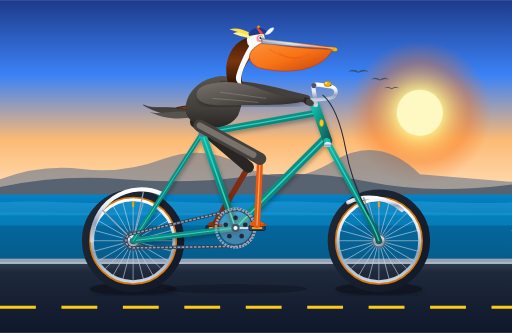
t = 0.00 s
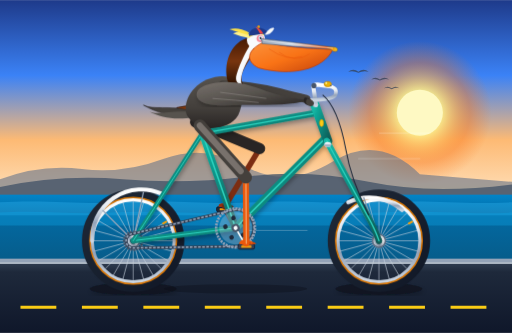
t = 0.30 s
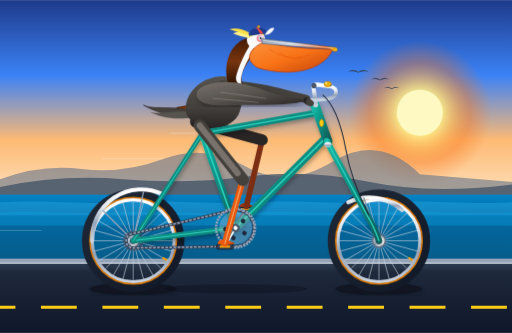
t = 0.60 s
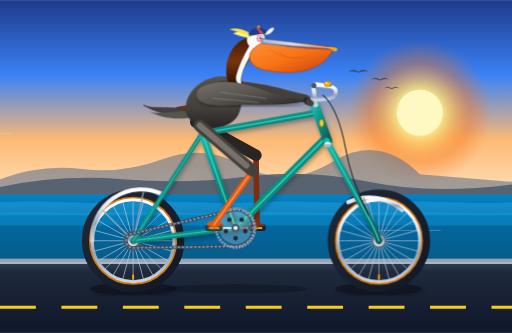
t = 0.90 s
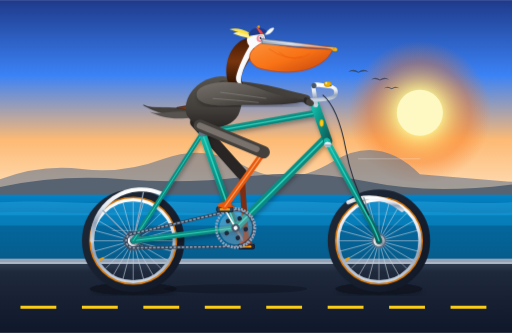
t = 1.20 s
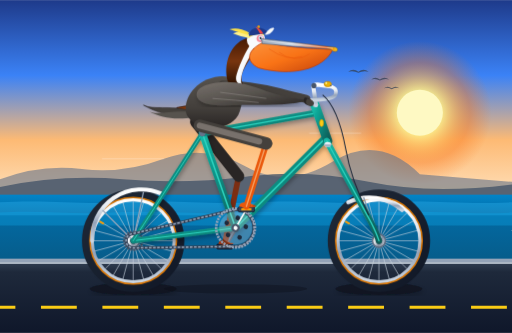
t = 1.50 s

The animated SVG that drew these frames (rendered in a browser with its animation timeline set to each time). Animation: 17 SMIL elements (animate=7,animateTransform=10); one cycle of 1.80 s, repeats indefinitely.

<svg xmlns="http://www.w3.org/2000/svg" viewBox="0 0 1000 650" width="100%" height="100%">
  <defs>
    <!-- Sky & Ocean Gradients -->
    <linearGradient id="skyGrad" x1="0" y1="0" x2="0" y2="1">
      <stop offset="0%" stop-color="#1e3a8a"/>
      <stop offset="35%" stop-color="#3b82f6"/>
      <stop offset="65%" stop-color="#fdba74"/>
      <stop offset="85%" stop-color="#fed7aa"/>
      <stop offset="100%" stop-color="#fef08a"/>
    </linearGradient>

    <radialGradient id="sunGlow" cx="50%" cy="50%" r="50%">
      <stop offset="0%" stop-color="#ffffff"/>
      <stop offset="30%" stop-color="#fef08a" stop-opacity="0.9"/>
      <stop offset="70%" stop-color="#f97316" stop-opacity="0.4"/>
      <stop offset="100%" stop-color="#f97316" stop-opacity="0"/>
    </radialGradient>

    <linearGradient id="oceanGrad" x1="0" y1="0" x2="0" y2="1">
      <stop offset="0%" stop-color="#0284c7"/>
      <stop offset="30%" stop-color="#0369a1"/>
      <stop offset="100%" stop-color="#075985"/>
    </linearGradient>

    <linearGradient id="asphaltGrad" x1="0" y1="0" x2="0" y2="1">
      <stop offset="0%" stop-color="#334155"/>
      <stop offset="15%" stop-color="#1e293b"/>
      <stop offset="100%" stop-color="#0f172a"/>
    </linearGradient>

    <!-- Bicycle Frame Gradients -->
    <linearGradient id="frameTeal" x1="0" y1="0" x2="1" y2="1">
      <stop offset="0%" stop-color="#14b8a6"/>
      <stop offset="40%" stop-color="#0d9488"/>
      <stop offset="100%" stop-color="#115e59"/>
    </linearGradient>

    <linearGradient id="chromeGrad" x1="0" y1="0" x2="0" y2="1">
      <stop offset="0%" stop-color="#ffffff"/>
      <stop offset="35%" stop-color="#e2e8f0"/>
      <stop offset="65%" stop-color="#94a3b8"/>
      <stop offset="100%" stop-color="#cbd5e1"/>
    </linearGradient>

    <linearGradient id="leatherGrad" x1="0" y1="0" x2="1" y2="1">
      <stop offset="0%" stop-color="#92400e"/>
      <stop offset="45%" stop-color="#78350f"/>
      <stop offset="100%" stop-color="#451a03"/>
    </linearGradient>

    <!-- Pelican Plumage & Anatomy Gradients -->
    <linearGradient id="pouchGrad" x1="0" y1="0" x2="1" y2="1">
      <stop offset="0%" stop-color="#fb923c"/>
      <stop offset="50%" stop-color="#f97316"/>
      <stop offset="100%" stop-color="#c2410c"/>
    </linearGradient>

    <linearGradient id="billHorn" x1="0" y1="0" x2="1" y2="0">
      <stop offset="0%" stop-color="#94a3b8"/>
      <stop offset="40%" stop-color="#cbd5e1"/>
      <stop offset="85%" stop-color="#ea580c"/>
      <stop offset="100%" stop-color="#facc15"/>
    </linearGradient>

    <linearGradient id="pelicanBody" x1="0" y1="0" x2="0" y2="1">
      <stop offset="0%" stop-color="#57534e"/>
      <stop offset="60%" stop-color="#44403c"/>
      <stop offset="100%" stop-color="#292524"/>
    </linearGradient>

    <linearGradient id="pelicanChestnut" x1="0" y1="0" x2="0" y2="1">
      <stop offset="0%" stop-color="#451a03"/>
      <stop offset="50%" stop-color="#78350f"/>
      <stop offset="100%" stop-color="#2d1202"/>
    </linearGradient>

    <linearGradient id="wingLayer" x1="0" y1="0" x2="1" y2="1">
      <stop offset="0%" stop-color="#78716c"/>
      <stop offset="50%" stop-color="#57534e"/>
      <stop offset="100%" stop-color="#292524"/>
    </linearGradient>

    <linearGradient id="tireRubber" x1="0" y1="0" x2="1" y2="1">
      <stop offset="0%" stop-color="#1f2937"/>
      <stop offset="100%" stop-color="#111827"/>
    </linearGradient>

    <!-- Filter for subtle drop shadows -->
    <filter id="shadow" x="-5%" y="-5%" width="110%" height="110%">
      <feDropShadow dx="2" dy="5" stdDeviation="4" flood-opacity="0.3"/>
    </filter>
  </defs>

  <!-- ==================== BACKGROUND SCENERY ==================== -->
  <!-- Sky -->
  <rect x="0" y="0" width="1000" height="420" fill="url(#skyGrad)"/>

  <!-- Pacific Sun -->
  <circle cx="820" cy="220" r="140" fill="url(#sunGlow)"/>
  <circle cx="820" cy="220" r="45" fill="#fef9c3"/>

  <!-- Distant Coastal Cliffs (Big Sur style) -->
  <path d="M 0 350 Q 80 320, 160 330 T 320 310 T 480 325 T 650 315 T 820 340 L 1000 355 L 1000 400 L 0 400 Z" fill="#64748b" opacity="0.6"/>
  <path d="M 0 365 Q 120 340, 240 350 T 480 345 T 720 355 T 1000 360 L 1000 400 L 0 400 Z" fill="#475569" opacity="0.8"/>

  <!-- Distant Flying Brown Pelicans in V-formation -->
  <g fill="#334155" opacity="0.75">
    <path d="M 680 140 Q 690 132, 700 140 Q 710 132, 720 140 Q 710 137, 700 142 Q 690 137, 680 140 Z"/>
    <path d="M 725 155 Q 733 148, 742 155 Q 751 148, 760 155 Q 751 152, 742 157 Q 733 152, 725 155 Z"/>
    <path d="M 750 172 Q 757 166, 765 172 Q 773 166, 780 172 Q 773 170, 765 174 Q 757 170, 750 172 Z"/>
  </g>

  <!-- Ocean Waves -->
  <rect x="0" y="380" width="1000" height="150" fill="url(#oceanGrad)"/>
  <path d="M 0 395 C 100 390, 150 400, 250 395 C 350 390, 400 400, 500 395 C 600 390, 650 400, 750 395 C 850 390, 900 400, 1000 395 L 1000 420 L 0 420 Z" fill="#38bdf8" opacity="0.3"/>
  <path d="M 0 415 C 80 410, 140 420, 220 415 C 320 410, 380 420, 480 415 C 580 410, 640 420, 740 415 C 840 410, 920 420, 1000 415 L 1000 440 L 0 440 Z" fill="#0ea5e9" opacity="0.35"/>

  <!-- Coastal Highway Roadbed -->
  <rect x="0" y="510" width="1000" height="140" fill="url(#asphaltGrad)"/>
  <!-- Shoulder and curb -->
  <rect x="0" y="505" width="1000" height="7" fill="#94a3b8"/>
  <rect x="0" y="512" width="1000" height="3" fill="#cbd5e1"/>

  <!-- Animated Highway Dash Lines (speed illusion) -->
  <g>
    <line x1="0" y1="600" x2="1200" y2="600" stroke="#facc15" stroke-width="6" stroke-dasharray="70 50">
      <animateTransform attributeName="transform" type="translate" from="0 0" to="-120 0" dur="0.45s" repeatCount="indefinite"/>
    </line>
    <!-- Wind speed streaks in air -->
    <g stroke="#ffffff" stroke-width="2" stroke-linecap="round" opacity="0.25">
      <line x1="950" y1="260" x2="1050" y2="260">
        <animateTransform attributeName="transform" type="translate" from="200 0" to="-1300 0" dur="1.1s" repeatCount="indefinite"/>
      </line>
      <line x1="900" y1="310" x2="1020" y2="310">
        <animateTransform attributeName="transform" type="translate" from="300 0" to="-1200 0" dur="0.9s" repeatCount="indefinite"/>
      </line>
      <line x1="850" y1="450" x2="970" y2="450">
        <animateTransform attributeName="transform" type="translate" from="150 0" to="-1150 0" dur="0.75s" repeatCount="indefinite"/>
      </line>
    </g>
  </g>

  <!-- Ground Shadows under Wheels -->
  <ellipse cx="260" cy="564" rx="85" ry="12" fill="#090d16" opacity="0.6" filter="url(#shadow)"/>
  <ellipse cx="740" cy="564" rx="85" ry="12" fill="#090d16" opacity="0.6" filter="url(#shadow)"/>
  <ellipse cx="460" cy="564" rx="140" ry="9" fill="#090d16" opacity="0.35"/>


  <!-- ==================== BACKGROUND BICYCLE LAYER ==================== -->
  <!-- Left/Far Pedal & Crank Arm (180 deg out of phase from right side) -->
  <!-- Bottom Bracket at (460, 445), Crank Length 42 -->
  <g>
    <animateTransform attributeName="transform" type="rotate"
      from="180 460 445" to="540 460 445"
      dur="1.8s" repeatCount="indefinite"/>
    <!-- Left Crank Arm (pointing opposite) -->
    <line x1="460" y1="445" x2="502" y2="445" stroke="#475569" stroke-width="9" stroke-linecap="round"/>
    <line x1="460" y1="445" x2="502" y2="445" stroke="#64748b" stroke-width="4" stroke-linecap="round"/>

    <!-- Left Pedal (Counter-rotating to stay level) -->
    <g transform="translate(502, 445)">
      <g>
        <animateTransform attributeName="transform" type="rotate"
          from="-180 0 0" to="-540 0 0"
          dur="1.8s" repeatCount="indefinite"/>
        <!-- Pedal platform -->
        <rect x="-16" y="-5" width="32" height="10" rx="3" fill="#1e293b" stroke="#0f172a" stroke-width="1.5"/>
        <rect x="-10" y="-2" width="20" height="4" fill="#f59e0b" rx="1"/>
        <!-- Background Webbed Foot on Far Pedal -->
        <path d="M -12 -5 C -14 -16, 8 -12, 14 -5 C 10 -4, -4 -4, -12 -5 Z" fill="#9a3412"/>
        <path d="M -6 -5 L 18 -5 L 14 -8 L 8 -5 L 6 -9 L 0 -5 Z" fill="#7c2d12"/>
      </g>
    </g>
  </g>

  <!-- Left/Background Leg (Pedaling in synchrony, 180° phase shifted) -->
  <g>
    <!-- Background Shin/Ankle -->
    <path stroke="#7c2d12" stroke-width="11" stroke-linecap="round" stroke-linejoin="round" fill="none">
      <animate attributeName="d" dur="1.8s" repeatCount="indefinite"
        values="
          M 382 238 L 485 326 L 418 439;
          M 382 238 L 497 309 L 424 418;
          M 382 238 L 507 290 L 439 403;
          M 382 238 L 512 275 L 460 397;
          M 382 238 L 512 273 L 481 403;
          M 382 238 L 509 284 L 496 418;
          M 382 238 L 500 303 L 502 439;
          M 382 238 L 486 324 L 496 460;
          M 382 238 L 472 339 L 481 475;
          M 382 238 L 464 346 L 460 481;
          M 382 238 L 466 344 L 439 475;
          M 382 238 L 474 337 L 424 460;
          M 382 238 L 485 326 L 418 439
        "/>
    </path>
    <!-- Background Feathered Thigh -->
    <path stroke="#292524" stroke-width="22" stroke-linecap="round" fill="none">
      <animate attributeName="d" dur="1.8s" repeatCount="indefinite"
        values="
          M 382 238 L 485 326;
          M 382 238 L 497 309;
          M 382 238 L 507 290;
          M 382 238 L 512 275;
          M 382 238 L 512 273;
          M 382 238 L 509 284;
          M 382 238 L 500 303;
          M 382 238 L 486 324;
          M 382 238 L 472 339;
          M 382 238 L 464 346;
          M 382 238 L 466 344;
          M 382 238 L 474 337;
          M 382 238 L 485 326
        "/>
    </path>
  </g>


  <!-- ==================== WHEELS (ROTATING AROUND AXLES) ==================== -->

  <!-- REAR WHEEL (Center: 260, 470) -->
  <g id="rear-wheel">
    <!-- Non-rotating tire background -->
    <circle cx="260" cy="470" r="92" fill="none" stroke="url(#tireRubber)" stroke-width="16"/>
    <!-- Vintage Gumwall / Tanwall ring -->
    <circle cx="260" cy="470" r="84" fill="none" stroke="#d97706" stroke-width="4"/>
    <!-- Aluminum Rim -->
    <circle cx="260" cy="470" r="80" fill="none" stroke="url(#chromeGrad)" stroke-width="6"/>

    <!-- Continuously Rotating Spokes and Hub -->
    <g>
      <animateTransform attributeName="transform" type="rotate"
        from="0 260 470" to="360 260 470"
        dur="1.8s" repeatCount="indefinite"/>

      <!-- 24 Radial/Cross Spokes -->
      <g stroke="#cbd5e1" stroke-width="1.3" opacity="0.85">
        <line x1="260" y1="392" x2="260" y2="548"/>
        <line x1="182" y1="470" x2="338" y2="470"/>
        <line x1="205" y1="415" x2="315" y2="525"/>
        <line x1="205" y1="525" x2="315" y2="415"/>

        <line x1="260" y1="392" x2="260" y2="548" transform="rotate(15 260 470)"/>
        <line x1="182" y1="470" x2="338" y2="470" transform="rotate(15 260 470)"/>
        <line x1="205" y1="415" x2="315" y2="525" transform="rotate(15 260 470)"/>
        <line x1="205" y1="525" x2="315" y2="415" transform="rotate(15 260 470)"/>

        <line x1="260" y1="392" x2="260" y2="548" transform="rotate(30 260 470)"/>
        <line x1="182" y1="470" x2="338" y2="470" transform="rotate(30 260 470)"/>
        <line x1="205" y1="415" x2="315" y2="525" transform="rotate(30 260 470)"/>
        <line x1="205" y1="525" x2="315" y2="415" transform="rotate(30 260 470)"/>
      </g>

      <!-- Valve Stem on Rim -->
      <rect x="258" y="394" width="4" height="10" fill="#f59e0b" rx="1"/>
      <!-- Hub Shell & Flange -->
      <circle cx="260" cy="470" r="14" fill="#64748b"/>
      <circle cx="260" cy="470" r="11" fill="url(#chromeGrad)"/>
    </g>

    <!-- Rear Cog / Sprocket & Axle Nut -->
    <circle cx="260" cy="470" r="18" fill="none" stroke="#475569" stroke-width="4" stroke-dasharray="4 2"/>
    <circle cx="260" cy="470" r="6" fill="#1e293b"/>
    <circle cx="260" cy="470" r="3" fill="#cbd5e1"/>
  </g>

  <!-- FRONT WHEEL (Center: 740, 470) -->
  <g id="front-wheel">
    <!-- Non-rotating tire background -->
    <circle cx="740" cy="470" r="92" fill="none" stroke="url(#tireRubber)" stroke-width="16"/>
    <!-- Tanwall ring -->
    <circle cx="740" cy="470" r="84" fill="none" stroke="#d97706" stroke-width="4"/>
    <!-- Aluminum Rim -->
    <circle cx="740" cy="470" r="80" fill="none" stroke="url(#chromeGrad)" stroke-width="6"/>

    <!-- Continuously Rotating Spokes and Hub -->
    <g>
      <animateTransform attributeName="transform" type="rotate"
        from="0 740 470" to="360 740 470"
        dur="1.8s" repeatCount="indefinite"/>

      <!-- 24 Radial/Cross Spokes -->
      <g stroke="#cbd5e1" stroke-width="1.3" opacity="0.85">
        <line x1="740" y1="392" x2="740" y2="548"/>
        <line x1="662" y1="470" x2="818" y2="470"/>
        <line x1="685" y1="415" x2="795" y2="525"/>
        <line x1="685" y1="525" x2="795" y2="415"/>

        <line x1="740" y1="392" x2="740" y2="548" transform="rotate(15 740 470)"/>
        <line x1="662" y1="470" x2="818" y2="470" transform="rotate(15 740 470)"/>
        <line x1="685" y1="415" x2="795" y2="525" transform="rotate(15 740 470)"/>
        <line x1="685" y1="525" x2="795" y2="415" transform="rotate(15 740 470)"/>

        <line x1="740" y1="392" x2="740" y2="548" transform="rotate(30 740 470)"/>
        <line x1="662" y1="470" x2="818" y2="470" transform="rotate(30 740 470)"/>
        <line x1="685" y1="415" x2="795" y2="525" transform="rotate(30 740 470)"/>
        <line x1="685" y1="525" x2="795" y2="415" transform="rotate(30 740 470)"/>
      </g>

      <!-- Valve Stem on Rim -->
      <rect x="738" y="394" width="4" height="10" fill="#f59e0b" rx="1"/>
      <!-- Hub Shell & Flange -->
      <circle cx="740" cy="470" r="14" fill="#64748b"/>
      <circle cx="740" cy="470" r="11" fill="url(#chromeGrad)"/>
    </g>

    <!-- Front Axle Nut -->
    <circle cx="740" cy="470" r="6" fill="#1e293b"/>
    <circle cx="740" cy="470" r="3" fill="#cbd5e1"/>
  </g>


  <!-- ==================== BICYCLE FRAME & DRIVETRAIN ==================== -->
  <!-- Vintage Chrome Mudguards / Fenders -->
  <path d="M 180 470 A 96 96 0 0 1 315 378" fill="none" stroke="url(#chromeGrad)" stroke-width="8" stroke-linecap="round"/>
  <!-- Fender Stays Rear -->
  <line x1="260" y1="470" x2="200" y2="410" stroke="#94a3b8" stroke-width="2.5"/>
  <line x1="260" y1="470" x2="280" y2="375" stroke="#94a3b8" stroke-width="2.5"/>

  <path d="M 680 395 A 96 96 0 0 1 785 410" fill="none" stroke="url(#chromeGrad)" stroke-width="8" stroke-linecap="round"/>
  <!-- Fender Stays Front -->
  <line x1="740" y1="470" x2="710" y2="385" stroke="#94a3b8" stroke-width="2.5"/>

  <!-- Bicycle Frame Tubes (Classic Diamond Geometry) -->
  <g id="bicycle-frame" filter="url(#shadow)">
    <!-- Rear Dropouts to BB: Chainstays -->
    <line x1="260" y1="470" x2="460" y2="445" stroke="url(#frameTeal)" stroke-width="11" stroke-linecap="round"/>
    <line x1="260" y1="470" x2="460" y2="445" stroke="#2dd4bf" stroke-width="2" stroke-linecap="round"/>

    <!-- Rear Dropouts to Seat Lug: Seatstays -->
    <line x1="260" y1="470" x2="395" y2="260" stroke="url(#frameTeal)" stroke-width="9" stroke-linecap="round"/>
    <line x1="260" y1="470" x2="395" y2="260" stroke="#2dd4bf" stroke-width="1.8" stroke-linecap="round"/>

    <!-- Bottom Bracket to Seat Lug: Seat Tube -->
    <line x1="460" y1="445" x2="395" y2="260" stroke="url(#frameTeal)" stroke-width="14" stroke-linecap="round"/>
    <line x1="460" y1="445" x2="395" y2="260" stroke="#2dd4bf" stroke-width="3" stroke-linecap="round"/>

    <!-- Bottom Bracket to Head Tube: Down Tube -->
    <line x1="460" y1="445" x2="635" y2="270" stroke="url(#frameTeal)" stroke-width="15" stroke-linecap="round"/>
    <line x1="460" y1="445" x2="635" y2="270" stroke="#2dd4bf" stroke-width="3" stroke-linecap="round"/>

    <!-- Seat Lug to Head Tube: Top Tube -->
    <line x1="395" y1="260" x2="620" y2="220" stroke="url(#frameTeal)" stroke-width="13" stroke-linecap="round"/>
    <line x1="395" y1="260" x2="620" y2="220" stroke="#2dd4bf" stroke-width="2.5" stroke-linecap="round"/>

    <!-- Head Tube -->
    <line x1="615" y1="205" x2="640" y2="275" stroke="url(#frameTeal)" stroke-width="18" stroke-linecap="round"/>
    <!-- Chrome Headset Lugs & Vintage Brass Head Badge -->
    <rect x="611" y="202" width="10" height="6" fill="url(#chromeGrad)" rx="2"/>
    <rect x="634" y="272" width="10" height="6" fill="url(#chromeGrad)" rx="2"/>
    <ellipse cx="628" cy="240" rx="4" ry="7" fill="#facc15" stroke="#ca8a04" stroke-width="1"/>

    <!-- Front Fork (Curved crown to front axle) -->
    <path d="M 638 275 L 725 435 Q 735 455, 740 470" fill="none" stroke="url(#frameTeal)" stroke-width="12" stroke-linecap="round"/>
    <path d="M 638 275 L 725 435 Q 735 455, 740 470" fill="none" stroke="#2dd4bf" stroke-width="2.5" stroke-linecap="round"/>
    <!-- Fork Crown Chrome Cap -->
    <ellipse cx="640" cy="282" rx="7" ry="5" fill="url(#chromeGrad)"/>
  </g>

  <!-- Bicycle Chain & Drive System -->
  <g id="drive-chain">
    <!-- Chain loops from chainring (460, 445) to rear cog (260, 470) -->
    <path d="M 460 409 L 260 456 A 14 14 0 0 0 260 484 L 460 481 A 36 36 0 0 0 460 409 Z"
          fill="none" stroke="#334155" stroke-width="6"/>
    <path d="M 460 409 L 260 456 A 14 14 0 0 0 260 484 L 460 481 A 36 36 0 0 0 460 409 Z"
          fill="none" stroke="#94a3b8" stroke-width="3" stroke-dasharray="5 3"/>
  </g>

  <!-- Seatpost & Vintage Brooks-Style Leather Saddle -->
  <g id="saddle-assembly">
    <!-- Chrome Seatpost with clamp bolt -->
    <line x1="395" y1="260" x2="385" y2="215" stroke="url(#chromeGrad)" stroke-width="9" stroke-linecap="round"/>
    <circle cx="395" cy="260" r="6" fill="#64748b"/>
    <!-- Saddle Springs -->
    <circle cx="360" cy="216" r="6" fill="none" stroke="#94a3b8" stroke-width="3"/>
    <circle cx="370" cy="216" r="6" fill="none" stroke="#94a3b8" stroke-width="3"/>
    <!-- Leather Saddle Body -->
    <path d="M 345 210 Q 365 204, 385 208 Q 405 210, 420 215 Q 405 224, 380 222 Q 350 222, 345 210 Z" fill="url(#leatherGrad)" stroke="#270e02" stroke-width="1.5"/>
    <!-- Copper Rivets on saddle cantle -->
    <circle cx="350" cy="213" r="1.5" fill="#f59e0b"/>
    <circle cx="356" cy="215" r="1.5" fill="#f59e0b"/>
    <circle cx="363" cy="216" r="1.5" fill="#f59e0b"/>
  </g>

  <!-- Handlebar Stem & Swept Cruiser Bars -->
  <g id="cockpit">
    <!-- Quill Stem -->
    <path d="M 617 205 L 612 170 Q 612 165, 620 165 L 642 168" fill="none" stroke="url(#chromeGrad)" stroke-width="8" stroke-linecap="round"/>
    <circle cx="613" cy="167" r="5" fill="#475569"/>
    <!-- Swept Cruiser Handlebars -->
    <path d="M 642 168 Q 660 170, 655 185 Q 650 195, 605 195" fill="none" stroke="url(#chromeGrad)" stroke-width="7" stroke-linecap="round"/>
    <!-- Hand Grip (Leather Wrapped) -->
    <path d="M 622 195 L 595 195" stroke="url(#leatherGrad)" stroke-width="9" stroke-linecap="round"/>
    <!-- Vintage Brass Bicycle Bell -->
    <ellipse cx="640" cy="164" rx="7" ry="5" fill="#eab308" stroke="#ca8a04" stroke-width="1.5"/>
    <circle cx="637" cy="162" r="2" fill="#fef08a"/>
    <circle cx="646" cy="167" r="1.5" fill="#475569"/>
    <!-- Front Brake Cable -->
    <path d="M 630 185 Q 660 210, 675 290 Q 685 350, 720 420" fill="none" stroke="#1e293b" stroke-width="2"/>
  </g>


  <!-- ==================== THE PELICAN (SEATED & CYCLING) ==================== -->
  <g id="pelican-character">
    <!-- Tail Feathers (Resting behind saddle) -->
    <g id="tail-feathers">
      <path d="M 370 215 C 330 205, 300 215, 280 205 C 305 220, 335 228, 375 225 Z" fill="#44403c" stroke="#292524" stroke-width="1"/>
      <path d="M 365 218 C 335 215, 310 225, 292 218 C 315 230, 345 235, 380 228 Z" fill="#57534e"/>
    </g>

    <!-- Main Body & Plump Torso -->
    <path d="M 365 225 C 355 200, 375 160, 420 150 C 465 140, 485 180, 465 225 C 445 260, 380 255, 365 225 Z" fill="url(#pelicanBody)"/>

    <!-- Left Wing / Arm (Reaching forward to Handlebar Grip) -->
    <path d="M 435 165 Q 485 165, 545 180 Q 575 188, 598 193" fill="none" stroke="#44403c" stroke-width="16" stroke-linecap="round"/>

    <!-- Neck with Signature California Brown Pelican Breeding Plumage -->
    <!-- S-curved Graceful Neck -->
    <path d="M 445 160 C 435 125, 450 85, 480 75 C 500 70, 510 80, 495 105 C 480 128, 465 145, 475 165 Z" fill="url(#pelicanChestnut)"/>
    <!-- Pure White Lateral Neck Stripe -->
    <path d="M 490 85 C 480 100, 470 120, 462 145 C 458 158, 465 165, 472 165 C 468 152, 474 135, 485 115 C 495 98, 498 90, 490 85 Z" fill="#f8fafc"/>

    <!-- Pelican Head & Pale Yellow Crest -->
    <!-- Head Base -->
    <circle cx="500" cy="78" r="18" fill="#f8fafc"/>
    <!-- Yellow Crown Feathers (California Adult) -->
    <path d="M 485 75 C 485 60, 505 55, 518 70 C 510 65, 495 65, 485 75 Z" fill="#fde047"/>
    <!-- Crest Feathers Blowing in Wind -->
    <path d="M 488 68 Q 470 58, 455 65 Q 472 72, 486 74 Z" fill="#fef08a"/>
    <path d="M 486 63 Q 465 52, 448 57 Q 468 64, 484 68 Z" fill="#fde047"/>

    <!-- Jaunty Vintage Cycling Cap with Flipped-Up Brim -->
    <g id="cycling-cap">
      <!-- Cap Dome (Deep Navy) -->
      <path d="M 486 70 C 486 52, 512 48, 524 64 Z" fill="#1e3a8a"/>
      <!-- Red Racing Stripe -->
      <path d="M 498 52 Q 508 55, 514 65 L 508 66 Q 502 55, 498 52 Z" fill="#ef4444"/>
      <!-- Flipped-Up White Cap Brim -->
      <path d="M 518 67 C 522 58, 532 52, 535 55 C 532 63, 525 68, 518 67 Z" fill="#f8fafc" stroke="#e2e8f0" stroke-width="1"/>
      <circle cx="505" cy="52" r="2.5" fill="#f59e0b"/>
    </g>

    <!-- Eye & Facial Skin -->
    <!-- Pinkish orbital bare skin -->
    <circle cx="508" cy="75" r="7" fill="#fb7185" opacity="0.8"/>
    <!-- Silvery Light Eye -->
    <circle cx="509" cy="74" r="4.5" fill="#e0f2fe"/>
    <circle cx="509" cy="74" r="2.2" fill="#0f172a"/>
    <circle cx="510" cy="73" r="1" fill="#ffffff"/>

    <!-- Giant Pouch & Bill (Dynamic aerodynamic pouch with slight flutter) -->
    <!-- Large Gular Throat Pouch -->
    <path fill="url(#pouchGrad)" stroke="#c2410c" stroke-width="1.5">
      <animate attributeName="d" dur="1.8s" repeatCount="indefinite"
        values="
          M 515 82 Q 570 95, 650 96 C 630 135, 570 148, 505 132 C 480 120, 480 98, 515 82 Z;
          M 515 82 Q 570 95, 650 96 C 632 139, 568 152, 505 133 C 480 120, 480 98, 515 82 Z;
          M 515 82 Q 570 95, 650 96 C 630 135, 570 148, 505 132 C 480 120, 480 98, 515 82 Z
        "/>
    </path>
    <!-- Pouch Muscle Striations -->
    <path d="M 525 95 Q 560 120, 590 110" fill="none" stroke="#ea580c" stroke-width="1.5" opacity="0.6"/>
    <path d="M 545 102 Q 575 125, 605 105" fill="none" stroke="#ea580c" stroke-width="1.5" opacity="0.6"/>

    <!-- Long Maxilla (Upper Bill) with Hooked Nail Tip -->
    <path d="M 510 75 L 655 92 Q 662 95, 658 100 Q 652 103, 645 96 L 512 85 Z" fill="url(#billHorn)" stroke="#475569" stroke-width="1"/>
    <!-- Bill Center Ridge Line -->
    <line x1="514" y1="79" x2="650" y2="94" stroke="#ffffff" stroke-width="1.2" opacity="0.8"/>

    <!-- Right Wing (Draped gracefully, primary feathers gripping handlebar) -->
    <g id="foreground-wing">
      <!-- Upper Wing Arch -->
      <path d="M 405 165 C 440 155, 475 160, 520 178 C 555 190, 580 193, 602 195 C 575 205, 530 205, 485 205 C 440 205, 395 210, 385 190 C 380 175, 395 168, 405 165 Z" fill="url(#wingLayer)" filter="url(#shadow)"/>
      <!-- Feathers Texture / Layering -->
      <path d="M 430 180 Q 470 185, 520 192" fill="none" stroke="#a8a29e" stroke-width="1.5" opacity="0.5"/>
      <path d="M 415 192 Q 460 195, 505 200" fill="none" stroke="#a8a29e" stroke-width="1.5" opacity="0.5"/>
      <!-- Primary Feather Wingtips Curled Confidently around Handlebar Grip -->
      <path d="M 595 190 C 608 190, 614 202, 604 205 C 596 206, 590 198, 595 190 Z" fill="#292524"/>
      <path d="M 600 192 C 612 193, 618 204, 608 207 C 600 208, 594 200, 600 192 Z" fill="#44403c"/>
    </g>
  </g>


  <!-- ==================== FOREGROUND ROTATING DRIVETRAIN & LEGS ==================== -->

  <!-- Bottom Bracket Chainring (Rotates with Crank) -->
  <g>
    <animateTransform attributeName="transform" type="rotate"
      from="0 460 445" to="360 460 445"
      dur="1.8s" repeatCount="indefinite"/>

    <!-- Vintage 52T Chainring & 5-Arm Spider -->
    <circle cx="460" cy="445" r="38" fill="none" stroke="#94a3b8" stroke-width="5" stroke-dasharray="4 2"/>
    <circle cx="460" cy="445" r="32" fill="#cbd5e1" opacity="0.3"/>
    <!-- 5-Bolt Spider Cutouts -->
    <circle cx="460" cy="425" r="4.5" fill="#1e293b"/>
    <circle cx="479" cy="439" r="4.5" fill="#1e293b"/>
    <circle cx="472" cy="461" r="4.5" fill="#1e293b"/>
    <circle cx="448" cy="461" r="4.5" fill="#1e293b"/>
    <circle cx="441" cy="439" r="4.5" fill="#1e293b"/>

    <!-- Foreground Crank Arm (Radius 42, pointing at 0 deg initially) -->
    <line x1="460" y1="445" x2="502" y2="445" stroke="url(#chromeGrad)" stroke-width="10" stroke-linecap="round"/>
    <line x1="460" y1="445" x2="502" y2="445" stroke="#ffffff" stroke-width="3" stroke-linecap="round"/>
    <circle cx="460" cy="445" r="8" fill="#475569"/>
    <circle cx="460" cy="445" r="4" fill="#f8fafc"/>

    <!-- Foreground Pedal Assembly (Counter-rotating to stay strictly level) -->
    <g transform="translate(502, 445)">
      <g>
        <animateTransform attributeName="transform" type="rotate"
          from="0 0 0" to="-360 0 0"
          dur="1.8s" repeatCount="indefinite"/>

        <!-- Pedal Body -->
        <rect x="-16" y="-5" width="32" height="10" rx="3" fill="#334155" stroke="#0f172a" stroke-width="1.5"/>
        <rect x="-10" y="-2" width="20" height="4" fill="#f59e0b" rx="1"/> <!-- Reflector -->

        <!-- Webbed Pelican Foot (Firmly planted on pedal at all angles) -->
        <g id="pelican-foot-front">
          <!-- Totipalmate Webbed Bird Foot -->
          <path d="M -14 -5 C -15 -18, 10 -15, 18 -5 C 12 -3, -4 -3, -14 -5 Z" fill="#ea580c"/>
          <!-- Toes & Claws Gripping Front of Pedal -->
          <path d="M -8 -5 L 20 -5 L 15 -9 L 9 -5 L 7 -10 L 1 -5 Z" fill="#c2410c"/>
          <circle cx="-6" cy="-6" r="3" fill="#ea580c"/> <!-- Ankle knuckle -->
        </g>
      </g>
    </g>
  </g>

  <!-- Right/Foreground Leg (Inverse Kinematics: Synchronized Pedaling) -->
  <!-- Hip Joint fixed at (390, 245), Knee flexes, Ankle follows pedal spindle -->
  <g id="foreground-leg">
    <!-- Bare Scaled Tarsus (Shin/Ankle) -->
    <path stroke="#ea580c" stroke-width="12" stroke-linecap="round" stroke-linejoin="round" fill="none">
      <animate attributeName="d" dur="1.8s" repeatCount="indefinite"
        values="
          M 390 245 L 508 310 L 502 439;
          M 390 245 L 494 331 L 496 460;
          M 390 245 L 480 346 L 481 475;
          M 390 245 L 472 353 L 460 481;
          M 390 245 L 474 351 L 439 475;
          M 390 245 L 482 344 L 424 460;
          M 390 245 L 493 333 L 418 439;
          M 390 245 L 505 316 L 424 418;
          M 390 245 L 515 297 L 439 403;
          M 390 245 L 520 282 L 460 397;
          M 390 245 L 520 280 L 481 403;
          M 390 245 L 517 291 L 496 418;
          M 390 245 L 508 310 L 502 439
        "/>
    </path>
    <path stroke="#fbd5a5" stroke-width="2.5" stroke-linecap="round" stroke-linejoin="round" fill="none" opacity="0.6">
      <animate attributeName="d" dur="1.8s" repeatCount="indefinite"
        values="
          M 390 245 L 508 310 L 502 439;
          M 390 245 L 494 331 L 496 460;
          M 390 245 L 480 346 L 481 475;
          M 390 245 L 472 353 L 460 481;
          M 390 245 L 474 351 L 439 475;
          M 390 245 L 482 344 L 424 460;
          M 390 245 L 493 333 L 418 439;
          M 390 245 L 505 316 L 424 418;
          M 390 245 L 515 297 L 439 403;
          M 390 245 L 520 282 L 460 397;
          M 390 245 L 520 280 L 481 403;
          M 390 245 L 517 291 L 496 418;
          M 390 245 L 508 310 L 502 439
        "/>
    </path>

    <!-- Feathered Muscular Thigh Pantaloons (Pelican Breeches) -->
    <path stroke="#44403c" stroke-width="24" stroke-linecap="round" fill="none">
      <animate attributeName="d" dur="1.8s" repeatCount="indefinite"
        values="
          M 390 245 L 508 310;
          M 390 245 L 494 331;
          M 390 245 L 480 346;
          M 390 245 L 472 353;
          M 390 245 L 474 351;
          M 390 245 L 482 344;
          M 390 245 L 493 333;
          M 390 245 L 505 316;
          M 390 245 L 515 297;
          M 390 245 L 520 282;
          M 390 245 L 520 280;
          M 390 245 L 517 291;
          M 390 245 L 508 310
        "/>
    </path>
    <!-- Thigh Feather Highlights -->
    <path stroke="#78716c" stroke-width="12" stroke-linecap="round" fill="none">
      <animate attributeName="d" dur="1.8s" repeatCount="indefinite"
        values="
          M 390 245 L 495 302;
          M 390 245 L 482 321;
          M 390 245 L 470 334;
          M 390 245 L 462 340;
          M 390 245 L 464 338;
          M 390 245 L 471 332;
          M 390 245 L 481 323;
          M 390 245 L 491 308;
          M 390 245 L 501 291;
          M 390 245 L 506 278;
          M 390 245 L 506 276;
          M 390 245 L 503 285;
          M 390 245 L 495 302
        "/>
    </path>
  </g>
</svg>
